Run: headless pygame with SDL's dummy video driver; simulated clock (each Clock.tick advances the game by its frame time, no real sleeping); random seed 0; keys injected as events and as key.get_pressed() state; mouse plan: one left click at the window centre at the start of phase 2, then a move to the lower-right quarter at the start of phase 3.
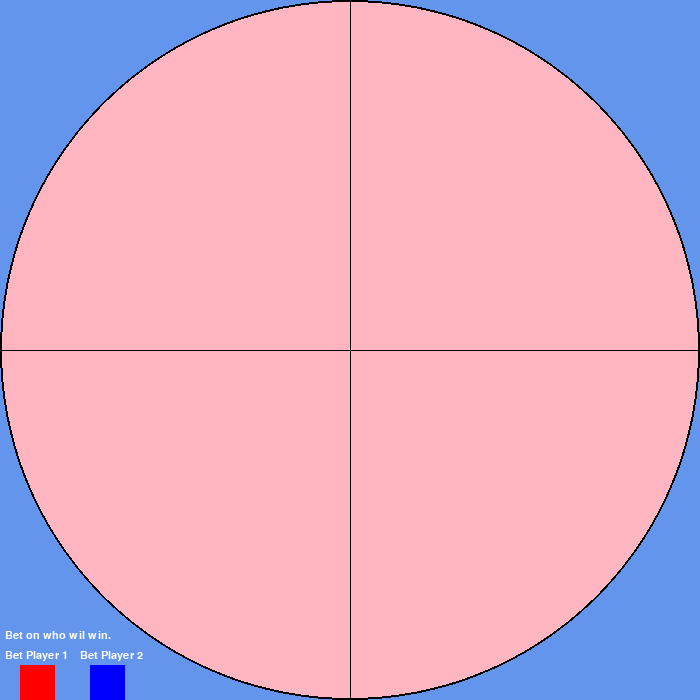
Frame 1 of 4 · flips 1–60 · no input
Frame 2 of 4 · flips 61–180 · clicked the window centre · tapped SPACE, RETURN · held RIGHT (→), D · screen unchanged from frame 1, image omitted
Frame 3 of 4 · flips 181–300 · moved the mouse to the lower-right quarter · held DOWN (↓), S · screen unchanged from frame 2, image omitted
Frame 4 of 4 · flips 301–420 · held LEFT (←), A, UP (↑), W · screen unchanged from frame 3, image omitted

The pygame program that drew these frames:

import pygame
import random
import math

pygame.init()
window = pygame.display.set_mode((700, 700))
window.fill("cornflowerblue")

center = (pygame.display.get_window_size()[0] / 2 , pygame.display.get_window_size()[1] / 2)
radius = (pygame.display.get_window_size()[0] / 2)
rect1 = pygame.Rect(20, 665, 35, 35)
rect2 = pygame.Rect(90, 665, 35, 35)

p1_hit = "red"
p1_miss = "black"
p1_score = 0
p1_turn = True
p2_hit = "blue"
p2_miss = "white"
p2_score = 0

bet_font = pygame.font.Font(None, 17)
game_round = 1
user_bet = None

bet_p1 = bet_font.render("Bet Player 1", True, "White")
bet_p2 = bet_font.render("Bet Player 2", True, "White")
ask = bet_font.render("Bet on who wil win.", True, "White")
window.blit(bet_p1, (5, 650))
window.blit(bet_p2, (80, 650))
window.blit(ask, (5, 630))

pygame.draw.circle(window, "lightpink", center, radius)
pygame.draw.circle(window, "black", center, radius, 2)
pygame.draw.line(window, "black", (350, 0), (350, 700), 1)
pygame.draw.line(window, "black", (0, 350), (700, 350), 1)

running = True
while running:
    for event in pygame.event.get():
        if event.type == pygame.QUIT:
            running = False
            
        if event.type == pygame.MOUSEBUTTONDOWN:
            if rect1.collidepoint(pygame.mouse.get_pos()):
                user_bet = "Player 1"
            elif rect2.collidepoint(pygame.mouse.get_pos()):
                user_bet = "Player 2" 
            
    if user_bet == None:
        bet_on_p1 = pygame.draw.rect(window, "red", rect1)
        bet_on_p2 = pygame.draw.rect(window, "blue", rect2)
        pygame.display.flip()
        continue
    
    while game_round <= 10 and user_bet is not None:         
        for _ in range(2):
            x = random.randrange(0, pygame.display.get_window_size()[0])
            y = random.randrange(0, pygame.display.get_window_size()[1])
            distance_from_center = math.hypot(x - center[0], y - center[1])
            is_in_circle = distance_from_center <= radius
            
            if is_in_circle:
                if p1_turn:
                    color = p1_hit
                    p1_score += 1
                    p1_turn = False
                else:
                    color = p2_hit
                    p2_score += 1
                    p1_turn = True                           
            else:
                if p1_turn:
                    color = p1_miss    
                    p1_turn = False      
                else:
                    color = p2_miss   
                    p1_turn = True          
                
            pygame.draw.circle(window, color, (x, y), 4)
            
        pygame.display.update()   
        pygame.time.wait(1000)
        game_round += 1
    
    score_font = pygame.font.Font(None, 23)
    text_p1 = score_font.render("Player 1 Score: " + str(p1_score), True, "White", "Black")
    text_p2 = score_font.render("Player 2 Score: "+ str(p2_score), True, "White", "Black")
    window.blit(text_p1, (10, 10))  
    window.blit(text_p2, (10, 50)) 
                
    if user_bet == "Player 1" and p1_score > p2_score:
        final_text = "Player 1 Wins! Your bet was correct."
    elif user_bet == "Player 2" and p1_score > p2_score:
        final_text = "Player 1 Wins! Your bet was incorrect."
    elif user_bet == "Player 2" and p1_score < p2_score:
        final_text = "Player 2 Wins! Your bet was correct."
    elif user_bet == "Player 1" and p1_score < p2_score:
        final_text = "Player 2 Wins! Your bet was incorrect."
    else:
        final_text = "Game ended in a tie."

    font = pygame.font.Font(None, 40)
    text = font.render(final_text, True, "White")
    window.blit(text, (100, 330))
    pygame.display.flip()
        
pygame.quit()
